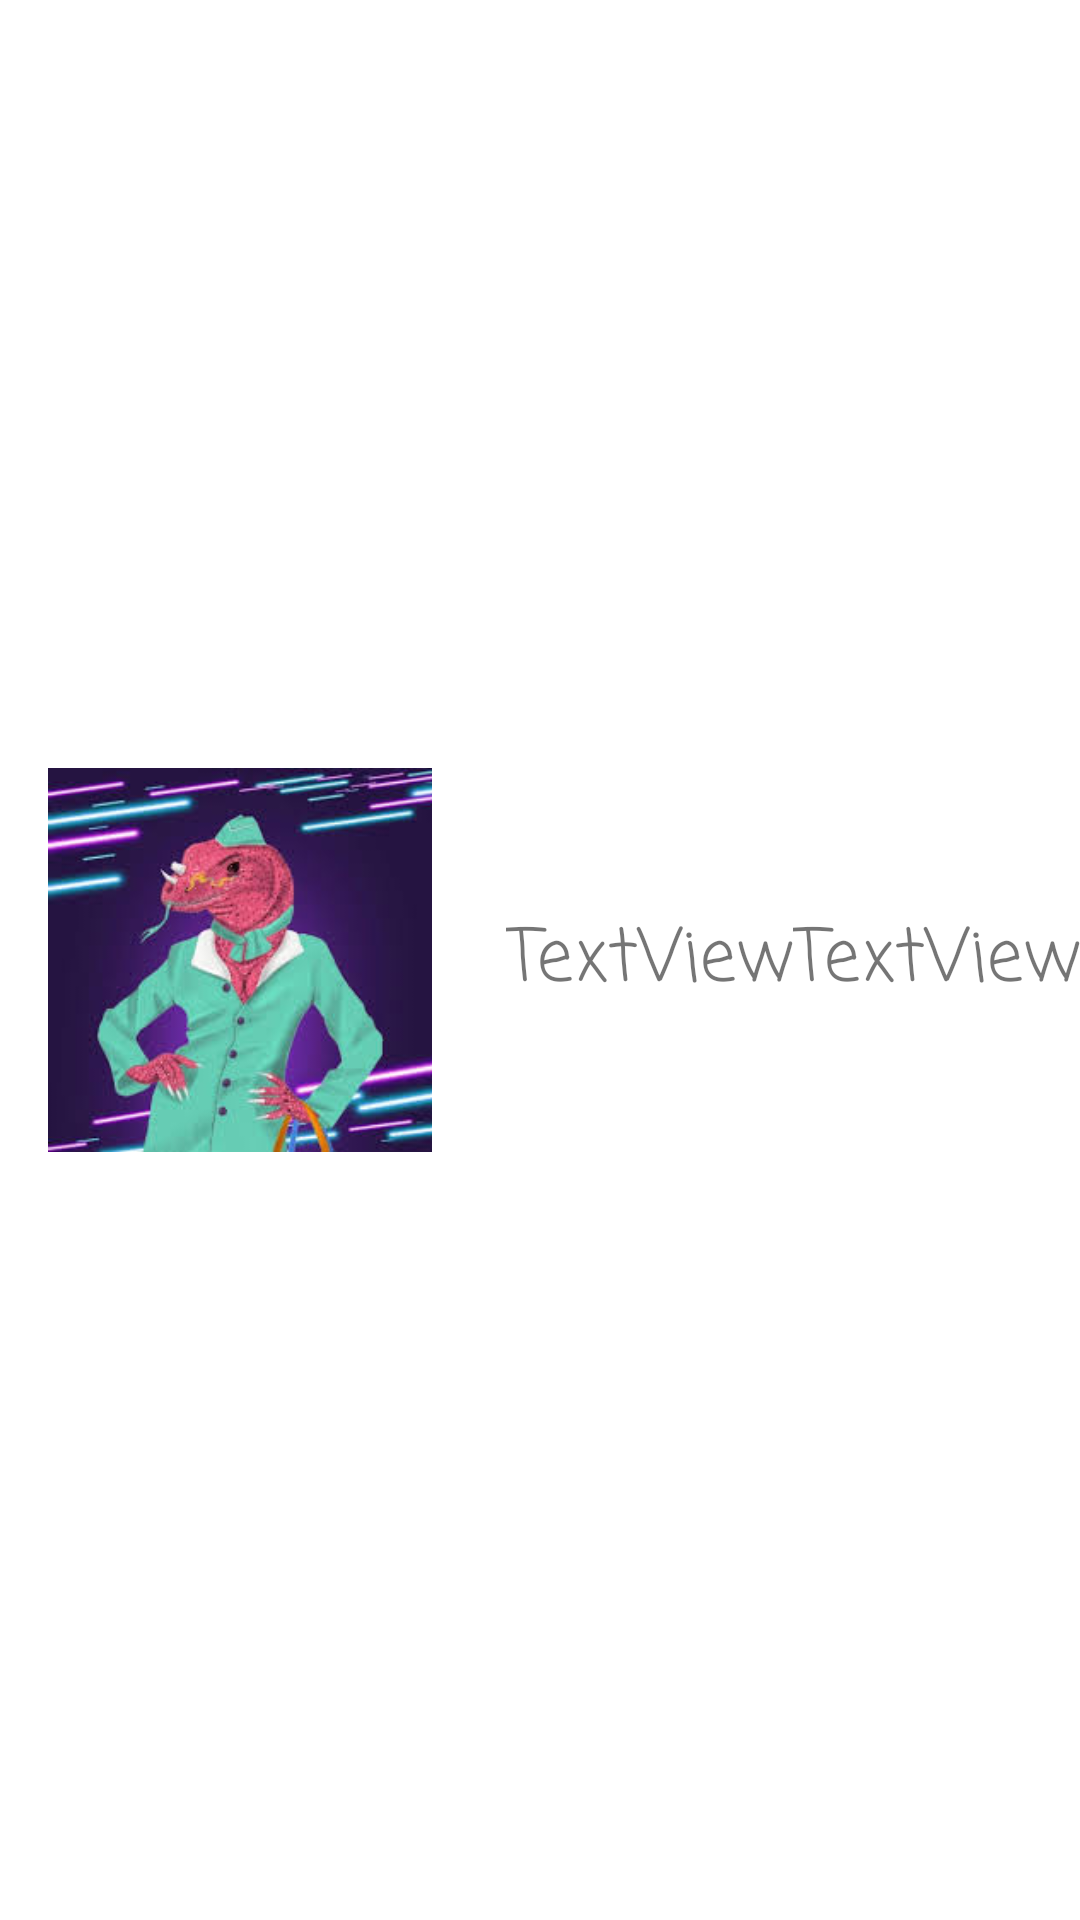

Here is an Android app screen rendered from its layout file. Give the layout XML and the strings, colors and styles it references.
<!-- AndroidManifest.xml: application theme Theme.JoxApplication -->
<!-- res/layout/score_list.xml -->
<?xml version="1.0" encoding="utf-8"?>
<androidx.constraintlayout.widget.ConstraintLayout xmlns:android="http://schemas.android.com/apk/res/android"
    xmlns:app="http://schemas.android.com/apk/res-auto"
    xmlns:tools="http://schemas.android.com/tools"
    android:layout_width="match_parent"
    android:layout_height="wrap_content">

    <ImageView
        android:id="@+id/imageView2"
        android:layout_width="144dp"
        android:layout_height="128dp"
        android:layout_marginStart="8dp"
        android:layout_marginLeft="8dp"
        android:layout_marginTop="8dp"
        android:layout_marginBottom="8dp"
        app:layout_constraintBottom_toBottomOf="parent"
        app:layout_constraintStart_toStartOf="parent"
        app:layout_constraintTop_toTopOf="parent"
        app:srcCompat="@drawable/download" />

    <TextView
        android:id="@+id/word_text_view"
        android:layout_width="wrap_content"
        android:layout_height="wrap_content"
        android:fontFamily="casual"
        android:text="TextView"
        android:textSize="24sp"
        app:layout_constraintBottom_toBottomOf="@+id/imageView2"
        app:layout_constraintEnd_toEndOf="parent"
        app:layout_constraintHorizontal_bias="0.149"
        app:layout_constraintStart_toEndOf="@+id/imageView2"
        app:layout_constraintTop_toTopOf="@+id/imageView2" />

    <TextView
        android:id="@+id/word_text_view2"
        android:layout_width="wrap_content"
        android:layout_height="wrap_content"
        android:fontFamily="casual"
        android:text="TextView"
        android:textSize="24sp"
        app:layout_constraintBottom_toBottomOf="@+id/word_text_view"
        app:layout_constraintEnd_toEndOf="parent"
        app:layout_constraintStart_toEndOf="@+id/word_text_view"
        app:layout_constraintTop_toTopOf="@+id/word_text_view" />

</androidx.constraintlayout.widget.ConstraintLayout>
<!-- resources referenced by this layout -->
<resources>
  <!-- drawable download: jpg bitmap (drawable, 12034 bytes) -->
  <style name="Theme.JoxApplication" parent="Theme.MaterialComponents.DayNight.NoActionBar">
          
          <item name="colorPrimary">@color/purple_500</item>
          <item name="colorPrimaryVariant">@color/purple_700</item>
          <item name="colorOnPrimary">@color/white</item>
          
          <item name="colorSecondary">@color/teal_200</item>
          <item name="colorSecondaryVariant">@color/teal_700</item>
          <item name="colorOnSecondary">@color/black</item>
          
          <item name="android:statusBarColor" tools:targetApi="l">?attr/colorPrimaryVariant</item>
          
      </style>
  <!-- not gathered from this repository: default colours our renderer supplied (Android Studio template values) -->
  <color name="purple_500">#FF6200EE</color>
  <color name="purple_700">#FF3700B3</color>
  <color name="teal_200">#FF03DAC5</color>
  <color name="teal_700">#FF018786</color>
  <color name="black">#FF000000</color>
  <color name="white">#FFFFFFFF</color>
</resources>
